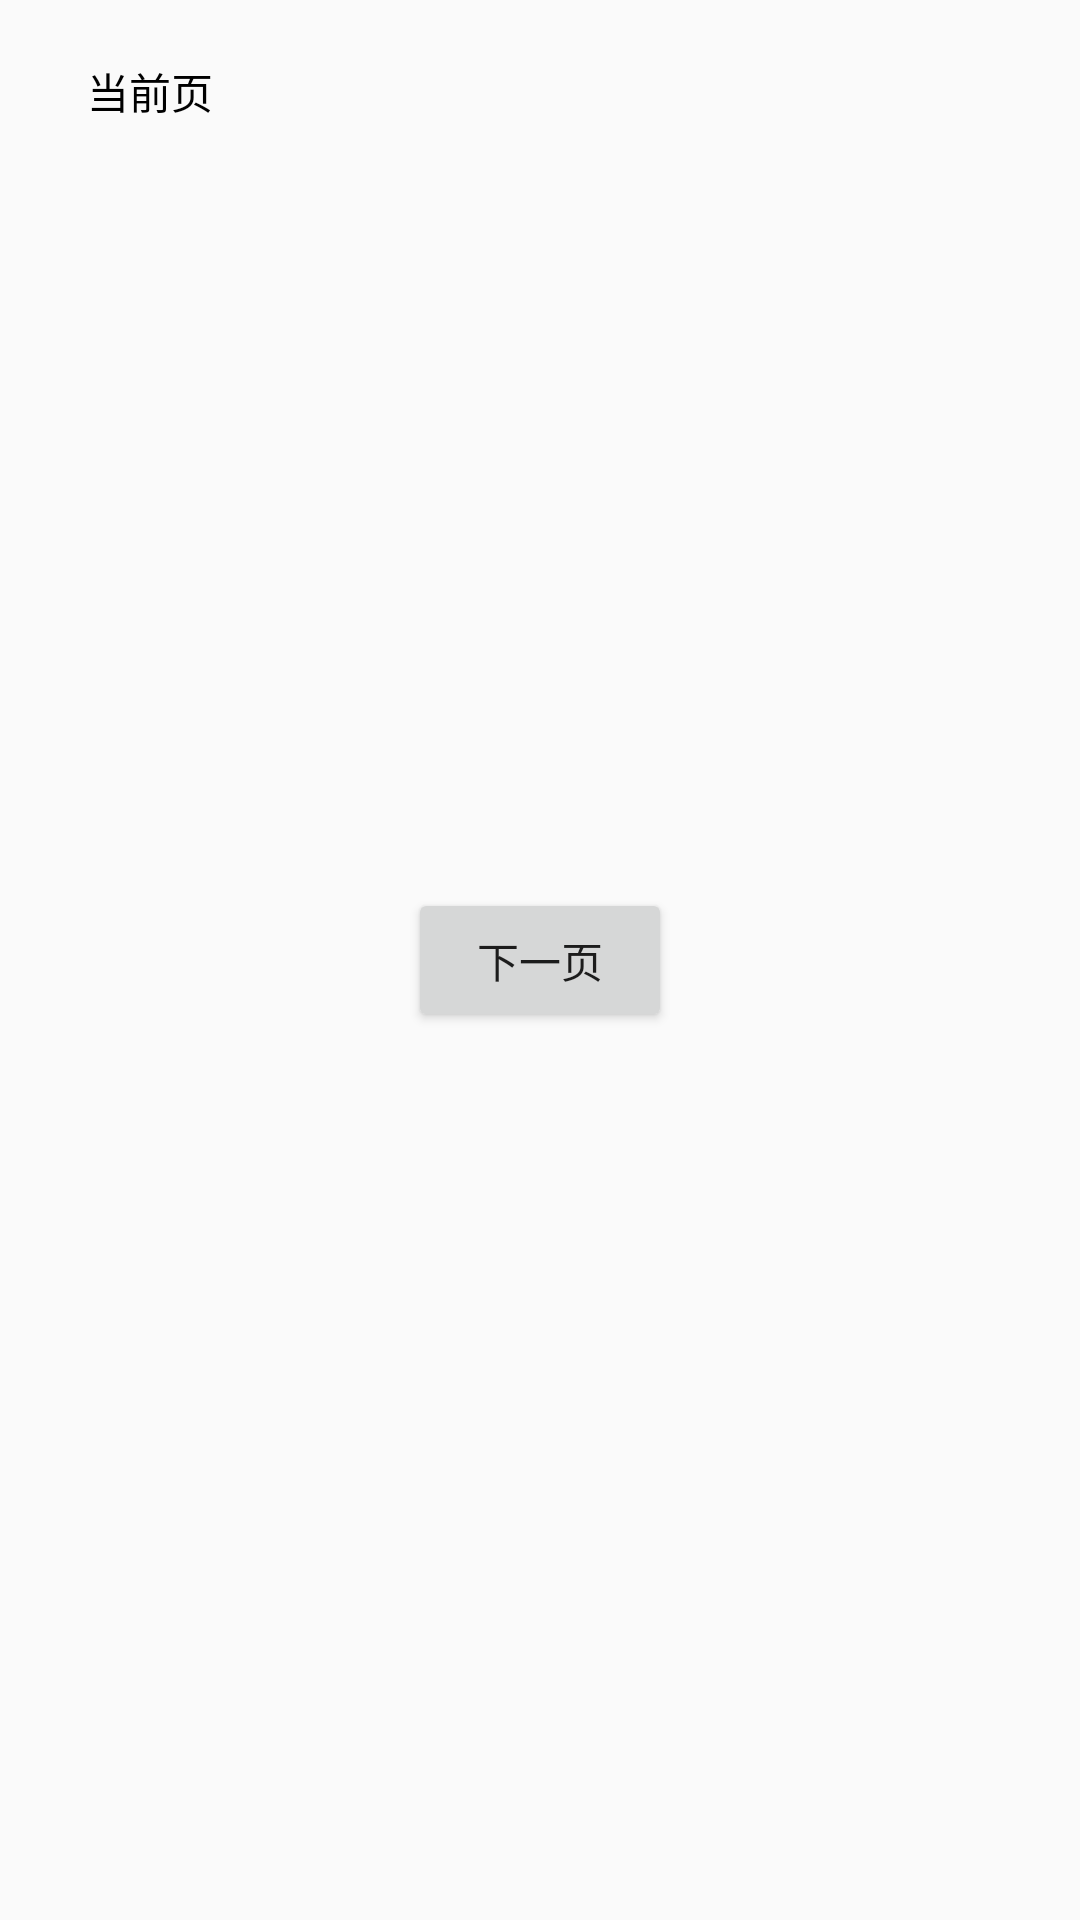

Write the Android layout XML for this screen, with the resource values it uses.
<!-- AndroidManifest.xml: application theme AppTheme -->
<!-- res/layout/activity_next.xml -->
<RelativeLayout xmlns:android="http://schemas.android.com/apk/res/android"
    android:id="@+id/container"
    android:layout_width="match_parent"
    android:layout_height="300dp">

    <Button
        android:id="@+id/next_btn"
        android:layout_width="wrap_content"
        android:layout_height="wrap_content"
        android:layout_centerInParent="true"
        android:onClick="nextPage"
        android:text="下一页" />

    <TextView
        android:id="@+id/text"
        android:layout_width="100dp"
        android:layout_height="wrap_content"
        android:padding="20dp"
        android:textColor="@android:color/black"
        android:background="@drawable/selector_arrow"
        android:gravity="center"
        android:text="当前页"/>

    <View
        android:layout_width="2dp"
        android:layout_height="match_parent"
        android:layout_marginLeft="20dp"
        android:visibility="gone"
        android:background="@android:color/holo_green_dark"/>

</RelativeLayout>
<!-- resources referenced by this layout -->
<resources>
  <!-- drawable selector_arrow (drawable) -->
  <?xml version="1.0" encoding="utf-8"?>
  <selector xmlns:android="http://schemas.android.com/apk/res/android">
  
      <item android:state_pressed="true" android:drawable="@color/while_pressed" />
      <item android:drawable="@android:color/white" />
  
  </selector>
  <style name="AppTheme" parent="Theme.AppCompat.Light.DarkActionBar">
          
      </style>
</resources>
